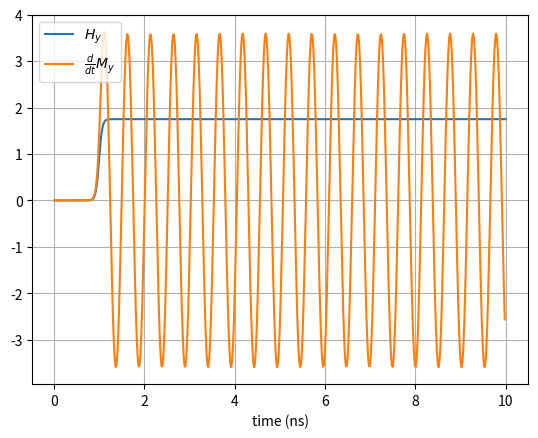

This chart was generated by the following Python code:
import scipy.integrate
import numpy as np
import matplotlib.pyplot as plt
import math
import time
from math import pi
__author__ = 'alex'


"""
def landau_lifshitz(m, t, hx, hy, hz, l, g):
    mx, my, mz = m
    if callable(hx):
        hx = hx(t)
    if callable(hy):
        hy = hy(t)
    if callable(hz):
        hz = hz(t)
    dmx = g*(hy*mz - hz*my) - l*(my*(hy*mx - hx*my) - mz*(hx*mz - hz*mx))
    dmy = g*(hz*mx - hx*mz) - l*(mz*(hz*my - hy*mz) - mx*(hy*mx - hx*my))
    dmz = g*(hx*my - hy*mx) - l*(mx*(hx*mz - hz*mx) - my*(hz*my - hy*mz))
    return [dmx, dmy, dmz]
"""

def landau_lifshitz(m, t, hx, hy, hz, l, g):
    if callable(hx):
        hx = hx(t)
    if callable(hy):
        hy = hy(t)
    if callable(hz):
        hz = hz(t)
    h = (hx, hy, hz)
    landau1 = tuple_scale(tuple_cross(m, h), -abs(g))
    landau2 = tuple_scale(tuple_cross(m,tuple_cross(m, h)), -l)
    return list(tuple_add(landau1, landau2))

def tuple_add(a, b):
    a1, a2, a3 = a
    b1, b2, b3 = b
    return (a1 + b1, a2 + b2, a3 + b3)

def tuple_scale(a, s):
    a1, a2, a3 = a
    return (s*a1, s*a2, s*a3)

def tuple_cross(a, b):
    a1, a2, a3 = a
    b1, b2, b3 = b
    c1 = a2*b3 - a3*b2
    c2 = a3*b1 - a1*b3
    c3 = a1*b2 - a2*b1
    return (c1, c2, c3)

def delayed_exp_approach(t, t0, tau):
    if t < t0:
        return 0
    else:
        return 1 - np.exp(-(t - t0) / tau)

def slow_approach(t, t0, tau):
    t = np.array(t)
    return np.divide(1, 1 + np.exp(-(t - t0)/tau))

hstim = 1.75
ms = 800.0
hb = 70

g0 = 2 * pi * 28E-3
m0 = [ms, 0, 0]
hx0, hy0, hz0 = hb, lambda t1: hstim*slow_approach(t1, 1, 0.035), 0
l0 = 30E-3 * g0 / (4 * pi * ms * ms)
#l0 = 0
#damplambda = 130E-3
#l0 = damplambda / (4*pi*1E-7 * ms*ms)
print(l0)

# set up ODE solver
ll = lambda t1, m: landau_lifshitz(m, t1, hx0, hy0, hz0, l0, g0)
ode15s = scipy.integrate.ode(ll)
ode15s.set_integrator('vode', method='bdf', order=3, nsteps=8000, max_step=1E-3)
ode15s.set_initial_value(m0, 0)
npts = 512
endt = 10
dt = endt/npts
sol = []
t = []
startTime = time.time()
while ode15s.successful() and ode15s.t < endt:
    a = ode15s.integrate(ode15s.t+dt)
    t.append(ode15s.t)
    sol.append(a)
sol = np.asarray(sol)
elapsedTime = (time.time() - startTime) * 1E3
print('Solution of LL took {:3.2f} ms.'.format(elapsedTime))
mxsol = sol[:,0]
mysol = sol[:,1]
mzsol = sol[:,2]

hyvect =  hy0(t)


dmy = np.diff(mysol)
phi = np.arctan2(mysol, mxsol)

#plt.plot(t, mxsol, label='mx')
#plt.plot(t, mysol, label='$M_y$')
#plt.plot(t, mzsol, label='mz')
#plt.plot(t, hxvect, label='Hx')
#plt.plot(t, phi, label=r'$\phi$')
plt.plot(t, hyvect, label=r'$H_y$')
plt.plot(t[:-1], dmy, label=r'$\frac{d}{dt}M_y$')
plt.legend(loc='best')
plt.xlabel('time (ns)')
plt.grid()
plt.show()